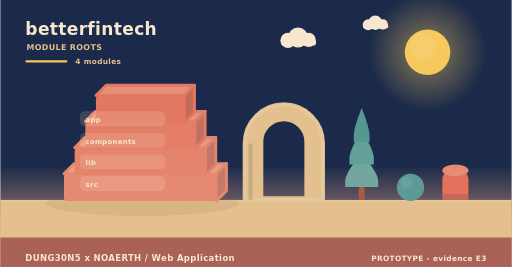
t = 0.00 s
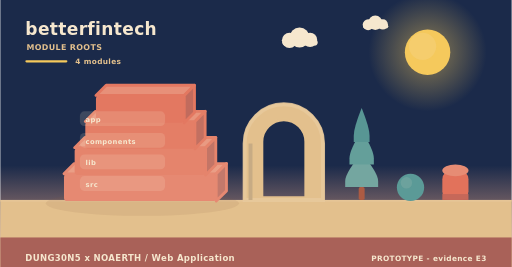
t = 2.00 s
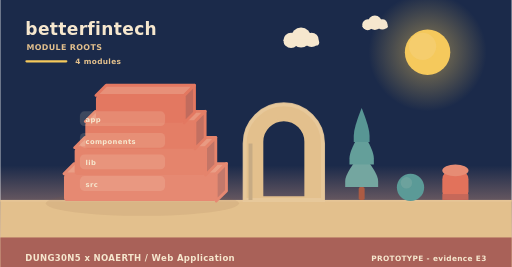
t = 4.00 s
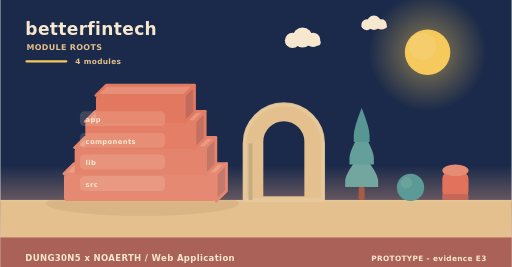
t = 6.00 s
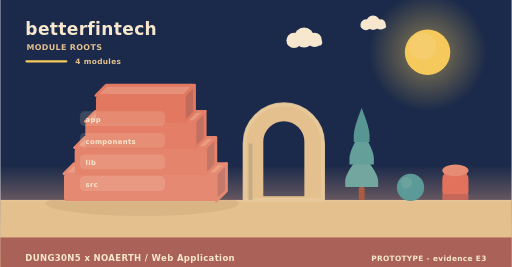
t = 8.00 s
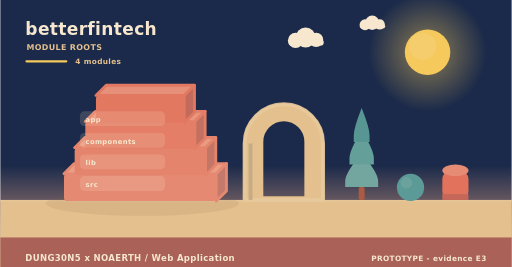
t = 10.00 s

The animated SVG that drew these frames (rendered in a browser with its animation timeline set to each time). Animation: 6 SMIL elements (animateTransform=6); frames cover the first 10.00 s, repeats indefinitely.

<svg xmlns="http://www.w3.org/2000/svg" width="900" height="470" viewBox="0 0 900 470" role="img" aria-label="betterfintech - how it is built"><linearGradient id="skya" x1="0" y1="0" x2="0" y2="1"><stop offset="0" stop-color="#1b2a4a"/><stop offset="0.62" stop-color="#1b2a4a"/><stop offset="1" stop-color="#f3ad8a"/></linearGradient><rect width="900" height="470" fill="url(#skya)"/><radialGradient id="suna"><stop offset="0.35" stop-color="#f5c95c" stop-opacity="0.34"/><stop offset="1" stop-color="#f5c95c" stop-opacity="0"/></radialGradient><circle cx="752" cy="92" r="104" fill="url(#suna)"/><circle cx="752" cy="92" r="40" fill="#f5c95c"/><circle cx="743.2" cy="81.6" r="24" fill="#f5d27e" opacity="0.5"/><g><circle cx="524" cy="66" r="17.64" fill="#f6e7ce"/><circle cx="506.36" cy="71.04" r="13.44" fill="#f6e7ce"/><circle cx="542.48" cy="70.2" r="12.6" fill="#f6e7ce"/><rect x="493.76" y="69.36" width="62.16" height="10.92" rx="5.46" fill="#f6e7ce"/><animateTransform attributeName="transform" type="translate" values="0 0;24 0;0 0" dur="36s" begin="0s" repeatCount="indefinite"/></g><g><circle cx="660" cy="40" r="12.6" fill="#f6e7ce"/><circle cx="647.4" cy="43.6" r="9.6" fill="#f6e7ce"/><circle cx="673.2" cy="43" r="9" fill="#f6e7ce"/><rect x="638.4" y="42.4" width="44.4" height="7.8" rx="3.9" fill="#f6e7ce"/><animateTransform attributeName="transform" type="translate" values="0 0;-18 0;0 0" dur="46s" begin="3s" repeatCount="indefinite"/></g><rect x="0" y="352" width="900" height="118" fill="#e3c08d"/><rect x="0" y="352" width="900" height="3" fill="#e6c596"/><text x="44" y="62" font-family="Verdana,DejaVu Sans,sans-serif" font-size="30" font-weight="700" letter-spacing="0.6" fill="#f6e7ce" text-anchor="start">betterfintech</text><text x="46" y="88" font-family="Verdana,DejaVu Sans,sans-serif" font-size="14" font-weight="700" letter-spacing="0.6" fill="#e3c08d" text-anchor="start">MODULE ROOTS</text><rect x="44" y="106" width="74" height="4" rx="2" fill="#f5c95c"/><text x="132" y="112" font-family="Verdana,DejaVu Sans,sans-serif" font-size="13" font-weight="700" letter-spacing="0.6" fill="#e3c08d" text-anchor="start">4 modules</text><ellipse cx="250" cy="358" rx="170" ry="22" fill="rgba(138,90,68,0.11)"/><path d="M112,306 L380,306 L398,288 L130,288 Z" fill="#ea9e86" stroke="#e68972" stroke-width="5" stroke-linejoin="round"/><path d="M380,306 L398,288 L398,336 L380,354 Z" fill="#c3796b" stroke="#e68972" stroke-width="5" stroke-linejoin="round"/><rect x="112" y="306" width="268" height="48" rx="6" fill="#e68972"/><path d="M130.76,260 L361.24,260 L379.24,242 L148.76,242 Z" fill="#e99a82" stroke="#e5846c" stroke-width="5" stroke-linejoin="round"/><path d="M361.24,260 L379.24,242 L379.24,290 L361.24,308 Z" fill="#c37566" stroke="#e5846c" stroke-width="5" stroke-linejoin="round"/><rect x="130.76" y="260" width="230.48" height="48" rx="6" fill="#e5846c"/><path d="M149.52,214 L342.48,214 L360.48,196 L167.52,196 Z" fill="#e8957d" stroke="#e47e66" stroke-width="5" stroke-linejoin="round"/><path d="M342.48,214 L360.48,196 L360.48,244 L342.48,262 Z" fill="#c27061" stroke="#e47e66" stroke-width="5" stroke-linejoin="round"/><rect x="149.52" y="214" width="192.96" height="48" rx="6" fill="#e47e66"/><path d="M168.28,168 L323.72,168 L341.72,150 L186.28,150 Z" fill="#e79079" stroke="#e37861" stroke-width="5" stroke-linejoin="round"/><path d="M323.72,168 L341.72,150 L341.72,198 L323.72,216 Z" fill="#c16b5d" stroke="#e37861" stroke-width="5" stroke-linejoin="round"/><rect x="168.28" y="168" width="155.44" height="48" rx="6" fill="#e37861"/><rect x="140" y="196" width="150" height="26" rx="8" fill="rgba(246,231,206,0.16)" opacity="0.94"/><g><text x="150" y="215" font-family="Verdana,DejaVu Sans,sans-serif" font-size="12" font-weight="700" letter-spacing="0.6" fill="#f6e7ce" text-anchor="start">app</text><animateTransform attributeName="transform" type="translate" values="0 10;0 0" dur="0.7s" begin="0.3s" fill="freeze"/></g><rect x="140" y="234" width="150" height="26" rx="8" fill="rgba(246,231,206,0.16)" opacity="0.94"/><g><text x="150" y="253" font-family="Verdana,DejaVu Sans,sans-serif" font-size="12" font-weight="700" letter-spacing="0.6" fill="#f6e7ce" text-anchor="start">components</text><animateTransform attributeName="transform" type="translate" values="0 10;0 0" dur="0.7s" begin="0.5s" fill="freeze"/></g><rect x="140" y="272" width="150" height="26" rx="8" fill="rgba(246,231,206,0.16)" opacity="0.94"/><g><text x="150" y="291" font-family="Verdana,DejaVu Sans,sans-serif" font-size="12" font-weight="700" letter-spacing="0.6" fill="#f6e7ce" text-anchor="start">lib</text><animateTransform attributeName="transform" type="translate" values="0 10;0 0" dur="0.7s" begin="0.7s" fill="freeze"/></g><rect x="140" y="310" width="150" height="26" rx="8" fill="rgba(246,231,206,0.16)" opacity="0.94"/><g><text x="150" y="329" font-family="Verdana,DejaVu Sans,sans-serif" font-size="12" font-weight="700" letter-spacing="0.6" fill="#f6e7ce" text-anchor="start">src</text><animateTransform attributeName="transform" type="translate" values="0 10;0 0" dur="0.7s" begin="0.9s" fill="freeze"/></g><path d="M430,352 L430,252.64 A69,69 0 0 1 568,252.64 L568,352 Z M460.36,348 L460.36,249.55 A38.64,38.64 0 0 1 537.64,249.55 L537.64,348 Z" fill="#e3c08d" fill-rule="evenodd" stroke="#e3c08d" stroke-width="5" stroke-linejoin="round"/><path d="M430,352 L430,252.64 A69,69 0 0 1 568,252.64 L568,352 Z" fill="none" stroke="#e8c99d" stroke-width="7" stroke-linecap="round" opacity="0.85"/><rect x="436.9" y="252.64" width="6.9" height="99.36" fill="#c7ab84"/><rect x="630.78" y="329.28" width="10.44" height="22.72" rx="2.9" fill="#ac5b43"/><path d="M636,269.64 Q607,304.23 607,318.54 Q607,329.28 607,329.28 L665,329.28 Q665,329.28 665,318.54 Q665,304.23 636,269.64 Z" fill="#74a6a0"/><path d="M636,229.88 Q614.54,264.47 614.54,278.78 Q614.54,289.52 614.54,289.52 L657.46,289.52 Q657.46,289.52 657.46,278.78 Q657.46,264.47 636,229.88 Z" fill="#649f9a"/><path d="M636,190.12 Q622.08,224.71 622.08,239.02 Q622.08,249.76 622.08,249.76 L649.92,249.76 Q649.92,249.76 649.92,239.02 Q649.92,224.71 636,190.12 Z" fill="#589694"/><circle cx="722" cy="330" r="24" fill="#5b9a97"/><circle cx="714.8" cy="321.84" r="10.08" fill="#7aa9a2" opacity="0.55"/><rect x="778" y="300" width="46" height="52" rx="15.33" fill="#e2725b"/><ellipse cx="801" cy="300" rx="23" ry="10.4" fill="#e68c74"/><rect x="778" y="341.6" width="46" height="10.4" fill="#c66859"/><rect x="0" y="418" width="900" height="52" rx="0" fill="#a65c56" opacity="0.94"/><text x="44" y="460" font-family="Verdana,DejaVu Sans,sans-serif" font-size="15" font-weight="700" letter-spacing="0.6" fill="#f6e7ce" text-anchor="start">DUNG30N5 x NOAERTH  /  Web Application</text><text x="856" y="460" font-family="Verdana,DejaVu Sans,sans-serif" font-size="13" font-weight="700" letter-spacing="0.6" fill="#f6e7ce" text-anchor="end">PROTOTYPE  -  evidence E3</text></svg>
